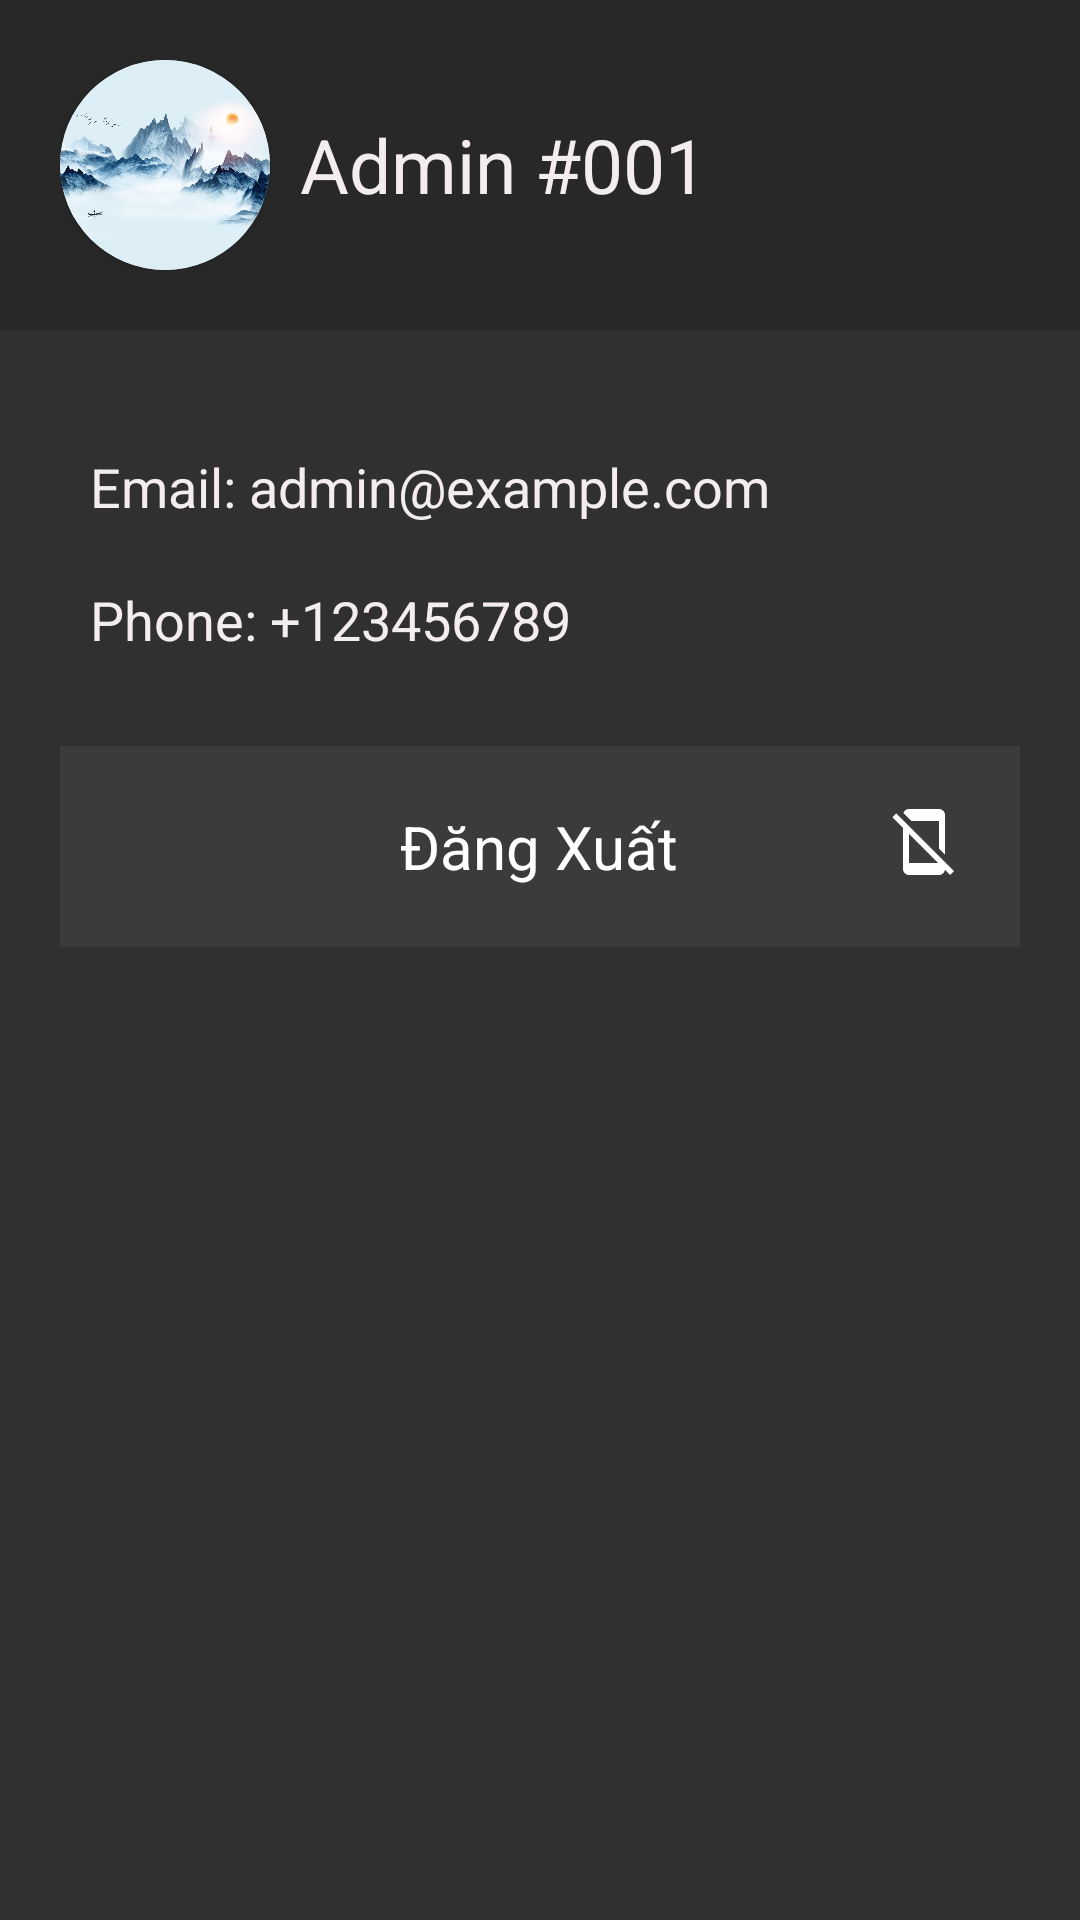

Android layout source for this screen:
<!-- AndroidManifest.xml: application theme Theme.BookApp1 -->
<!-- res/layout/fragment_taikhoan_admin.xml -->
<?xml version="1.0" encoding="utf-8"?>
<RelativeLayout xmlns:android="http://schemas.android.com/apk/res/android"
    xmlns:app="http://schemas.android.com/apk/res-auto"
    xmlns:tools="http://schemas.android.com/tools"
    android:id="@+id/main"
    android:layout_width="match_parent"
    android:layout_height="match_parent"
    android:background="@color/gray"
    tools:context=".User.MainActivity">

    <LinearLayout
        android:id="@+id/ll_header"
        android:layout_width="match_parent"
        android:layout_height="wrap_content"
        android:layout_gravity="top"
        android:layout_marginBottom="10dp"
        android:background="@color/gray_deep"
        android:orientation="horizontal"
        android:padding="20dp">

        <androidx.cardview.widget.CardView
            android:layout_width="wrap_content"
            app:cardCornerRadius="70dp"
            android:layout_height="wrap_content">
            <ImageView
                android:id="@+id/imageView"
                android:layout_width="70dp"
                android:layout_height="70dp"
                android:scaleType="centerCrop"
                android:src="@drawable/background_novel_1" />
        </androidx.cardview.widget.CardView>

        <TextView
            android:id="@+id/txt_nameProfile"
            android:layout_width="wrap_content"
            android:layout_height="wrap_content"
            android:layout_gravity="center"
            android:layout_marginLeft="10dp"
            android:text="Admin #001"
            android:textColor="#F4EDED"
            android:textSize="25dp"
            tools:visibility="visible" />
    </LinearLayout>

    <ScrollView
        android:layout_width="match_parent"
        android:layout_height="wrap_content"
        android:layout_below="@id/ll_header"
        android:padding="20dp">

        <LinearLayout
            android:layout_width="match_parent"
            android:layout_height="wrap_content"
            android:orientation="vertical">

            
            <TextView
                android:id="@+id/txt_email"
                android:layout_width="match_parent"
                android:layout_height="wrap_content"
                android:text="Email: admin@example.com"
                android:textColor="#F4EDED"
                android:textSize="18sp"
                android:padding="10dp" />

            
            <TextView
                android:id="@+id/txt_phone"
                android:layout_width="match_parent"
                android:layout_height="wrap_content"
                android:text="Phone: +123456789"
                android:textColor="#F4EDED"
                android:textSize="18sp"
                android:padding="10dp" />

            


            <FrameLayout
                android:id="@+id/btn_logout"
                android:layout_width="match_parent"
                android:layout_height="wrap_content"
                android:padding="20dp"
                android:background="@color/grey2"

                android:layout_marginTop="20dp">

                <ImageView
                    android:layout_width="wrap_content"
                    android:layout_height="wrap_content"
                    android:layout_gravity="end"
                    android:backgroundTint="@android:color/transparent"
                    app:srcCompat="@drawable/ic_turnoff" />

                <TextView
                    android:layout_width="wrap_content"
                    android:layout_height="match_parent"
                    android:layout_gravity="center"
                    android:background="@android:color/transparent"
                    android:text="Đăng Xuất"
                    android:textColor="@color/white"
                    android:textSize="20dp" />
            </FrameLayout>
          
            

        </LinearLayout>
    </ScrollView>
</RelativeLayout>
<!-- resources referenced by this layout -->
<resources>
  <color name="gray">#303030</color>
  <color name="gray_deep">#282828</color>
  <color name="grey2">#3B3B3B</color>
  <color name="white">#FFFFFFFF</color>
  <!-- drawable background_novel_1: jpg bitmap (drawable, 93321 bytes) -->
  <!-- drawable ic_turnoff (drawable) -->
  <vector xmlns:android="http://schemas.android.com/apk/res/android" android:height="24dp" android:tint="#FFFFFF" android:viewportHeight="24" android:viewportWidth="24" android:width="24dp">
        
      <path android:fillColor="@android:color/white" android:pathData="M2.76,2.49L1.49,3.76 5,7.27V21c0,1.1 0.9,2 2,2h10c1.02,0 1.85,-0.77 1.98,-1.75l1.72,1.72 1.27,-1.27L2.76,2.49zM7,19V9.27L16.73,19H7zM17,5v9.17l2,2V3c0,-1.1 -0.9,-2 -2,-2H7c-0.85,0 -1.58,0.54 -1.87,1.3L7.83,5H17z"/>
      
  </vector>
  <style name="Theme.BookApp1" parent="Base.Theme.BookApp1" />
  <style name="Base.Theme.BookApp1" parent="Theme.Material3.DayNight.NoActionBar">
          
          
      </style>
</resources>
